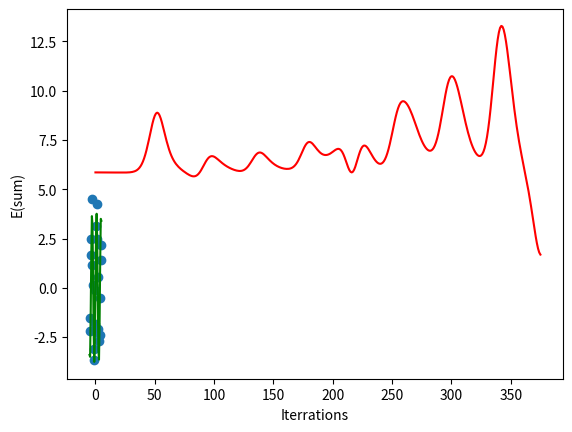

Python code for this plot: (Note: this script raises an exception after producing the figure.)
# -*- coding: utf-8 -*-
"""
Created on Fri Jul  8 18:51:39 2022
@author: Dvora Cohen
@ID: 015407190
"""
import numpy as np
import matplotlib
#matplotlib.use('Agg')
import matplotlib.pyplot as plt
from matplotlib import cm
import math

#  Question 1C - Start #
#define the given data in np.array
x = np.array([-5.,-4.5,-4.,-3.5,-3.,-2.5,-2.,-1.5,-1.,-0.5,0.,0.5,1.,1.5,2.,2.5,3.,3.5,4.,4.5,5.]) 
y = np.array([-2.16498306,-1.53726731,1.67075645,2.47647932,4.49579917,1.14600963,0.15938811,-3.09848048,-3.67902427,-1.84892687,-0.11705947,3.14778203,4.26365256,2.49120585,0.55300516,-2.105836,-2.68898773,-2.39982575,-0.50261972,1.40235643,2.15371399])
arrCost = []
arrIter = []
a_iterration = []
b_iterration = []
"""
function gradient_descent Iterator Finder
defind the iterations number, the len of the data array and the learning rate
Then each itteration wil find a line according to the cost, m-derived and b derived of the line
and calculate the cost.
The-model is 𝑓(𝑥)= 𝑎*sin(𝑥*𝑏)
"""
def gradient_descent(x,y):
    #Define the default values randomly
    a_curr = b_curr = 0
    #define the number of itterations
    iterations = 376
    #define the learning rate
    learning_rate = 0.08
    n = len(x)
    #print the data in graph
    plt.scatter(x, y)
    
    for i in range(iterations):
        y_predicted = a_curr * np.sin(b_curr*x)
        cost = (1/n) * sum([val**2 for val in (y-y_predicted)])
        #print(cost)
        arrCost.append(cost)
        arrIter.append(i)
        a_iterration.append(a_curr)
        b_iterration.append(b_curr)
        ad = -(2/n)*sum(x*(y-y_predicted))
        bd = -(2/n)*sum(y-y_predicted)
        a_curr = a_curr - learning_rate * ad
        b_curr = b_curr - learning_rate * bd
        
        
    #print the line
    plt.plot(x,y_predicted,color='green')
    plt.show()
    #print the last found a,b and cost
    print ("a {}, b {}, cost {} iteration {}".format(a_curr,b_curr,cost, i))

    
    
def printCostvsIteration():
    plt.plot(arrIter,arrCost,color='red')
    plt.xlabel("Iterrations")
    plt.ylabel("E(sum)")

    
    
def d3dGraph():
    x = a_iterration
    y = b_iterration
    X,Y = np.meshgrid(x,y)
    #print("X =",len(X), X.shape)
    #print("X =",len(X), X.shape)
    #the b iterration on Y

    Z =  np.array(arrCost)
        
    #print(Z)
    fig = plt.figure(figsize=(6,6))
    ax = fig.add_subplot(111, projection='3d')
        
    # Plot a 3D surface
    ax.plot_surface(X, Y, Z)
        
    plt.show()


gradient_descent(x,y)
printCostvsIteration()
d3dGraph()

#  Question 1C - End #



